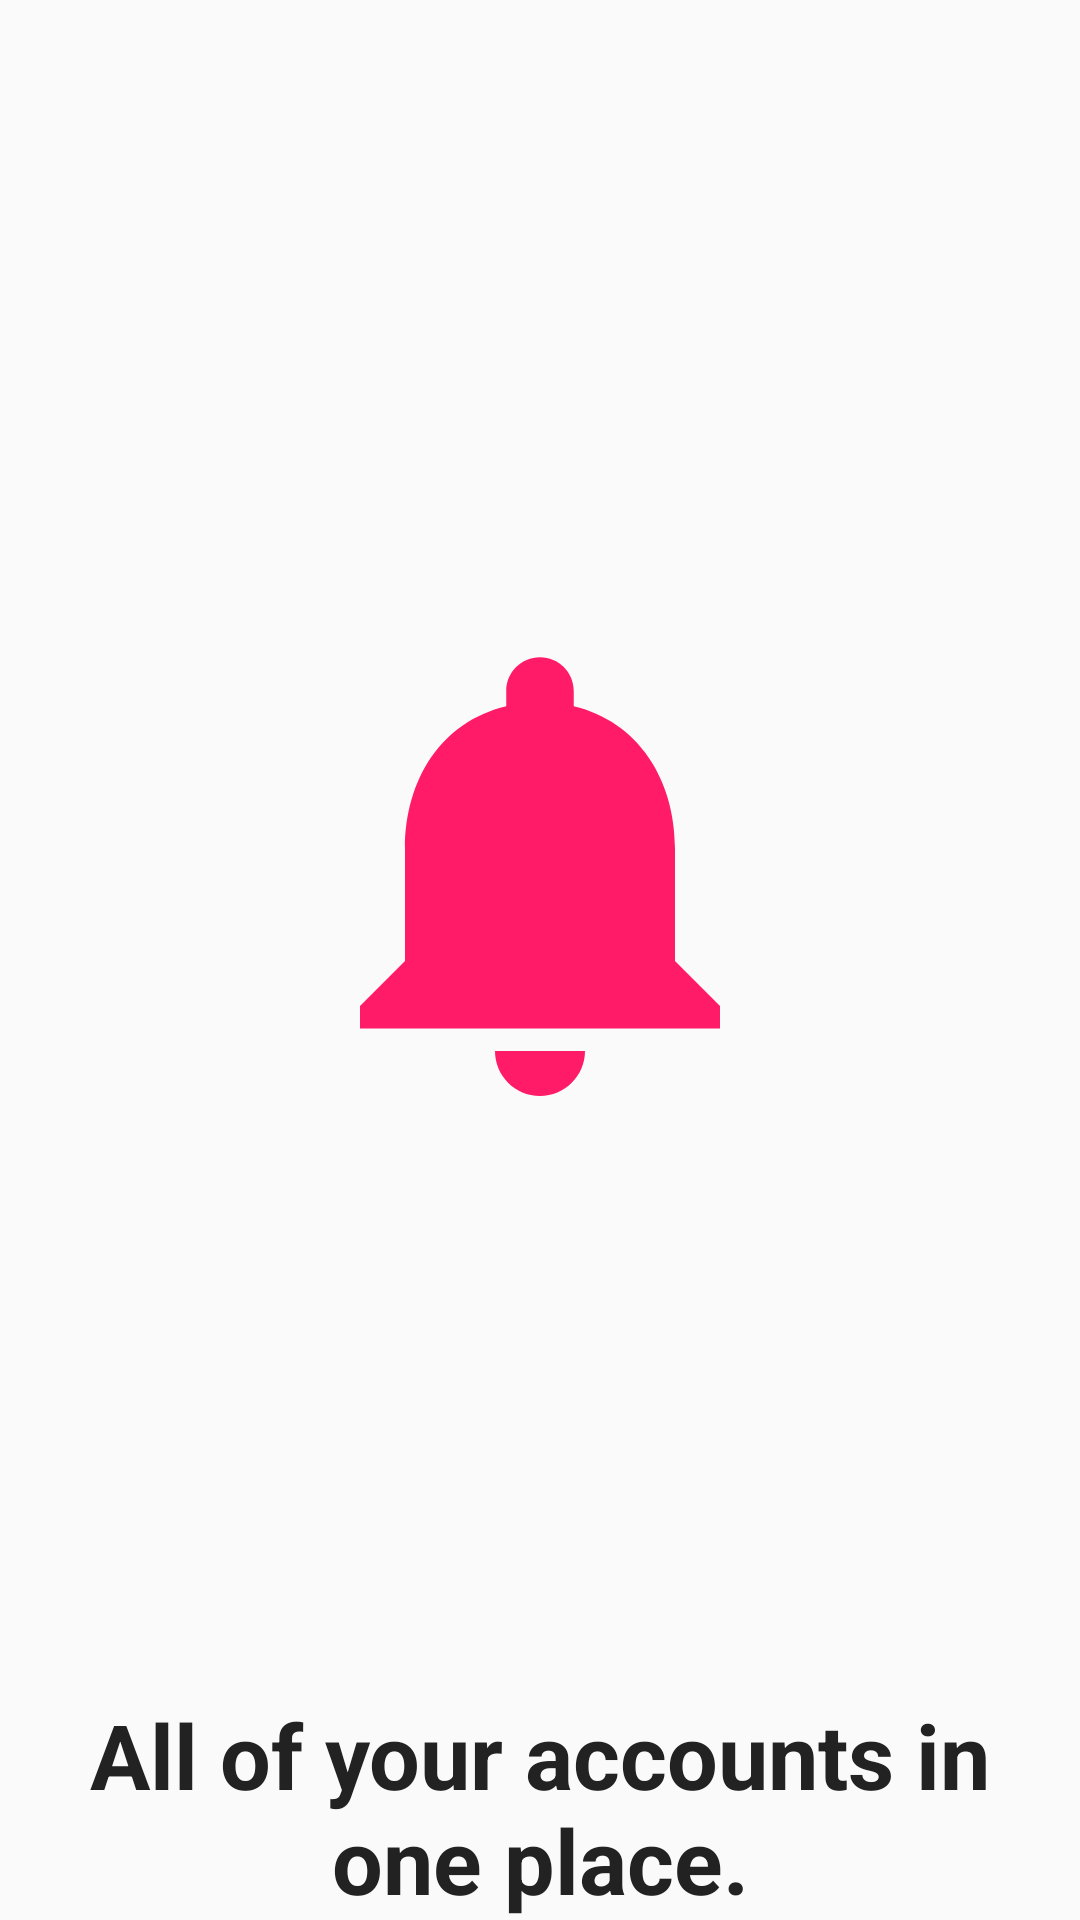

Android layout source for this screen:
<!-- AndroidManifest.xml: application theme AppTheme -->
<!-- res/layout/fragment_welcome_two.xml -->
<?xml version="1.0" encoding="utf-8"?>
<androidx.constraintlayout.widget.ConstraintLayout xmlns:android="http://schemas.android.com/apk/res/android"
    xmlns:app="http://schemas.android.com/apk/res-auto"
    xmlns:tools="http://schemas.android.com/tools"
    android:layout_width="match_parent"
    android:layout_height="wrap_content">


    <TextView
        android:id="@+id/tv_fragment_pager_two"
        android:layout_width="0dp"
        android:layout_height="wrap_content"
        android:layout_marginStart="16dp"
        android:layout_marginEnd="16dp"
        android:text="@string/welcome_text_two"
        android:textAlignment="center"
        android:textColor="@color/colorBlack"
        android:textSize="30sp"
        android:textStyle="bold"
        app:layout_constraintBottom_toBottomOf="parent"
        app:layout_constraintEnd_toEndOf="parent"
        app:layout_constraintStart_toStartOf="parent" />

    <ImageView
        android:id="@+id/iv_welcome_two"
        android:layout_width="180dp"
        android:layout_height="180dp"
        android:layout_marginStart="32dp"
        android:layout_marginTop="24dp"
        android:layout_marginEnd="32dp"
        android:layout_marginBottom="8dp"
        android:contentDescription="@string/welcome_text_two"
        app:layout_constraintBottom_toTopOf="@+id/tv_fragment_pager_two"
        app:layout_constraintDimensionRatio="w,1:1"
        app:layout_constraintEnd_toEndOf="parent"
        app:layout_constraintStart_toStartOf="parent"
        app:layout_constraintTop_toTopOf="parent"
        app:srcCompat="@drawable/ic_notifications_24dp" />
</androidx.constraintlayout.widget.ConstraintLayout>
<!-- resources referenced by this layout -->
<resources>
  <color name="colorBlack">#232223</color>
  <!-- drawable ic_notifications_24dp (drawable) -->
  <vector android:height="24dp" android:tint="#FF1B68"
      android:viewportHeight="24.0" android:viewportWidth="24.0"
      android:width="24dp" xmlns:android="http://schemas.android.com/apk/res/android">
      <path android:fillColor="#FF000000" android:pathData="M12,22c1.1,0 2,-0.9 2,-2h-4c0,1.1 0.89,2 2,2zM18,16v-5c0,-3.07 -1.64,-5.64 -4.5,-6.32L13.5,4c0,-0.83 -0.67,-1.5 -1.5,-1.5s-1.5,0.67 -1.5,1.5v0.68C7.63,5.36 6,7.92 6,11v5l-2,2v1h16v-1l-2,-2z"/>
  </vector>
  <string name="welcome_text_two">All of your accounts in one place.</string>
  <style name="AppTheme" parent="Theme.AppCompat.Light.NoActionBar">
          
          <item name="colorPrimary">@color/colorPrimary</item>
          <item name="colorPrimaryDark">@color/colorPrimaryDark</item>
          <item name="colorAccent">@color/colorAccent</item>
      </style>
  <color name="colorPrimary">#3F51B5</color>
  <color name="colorPrimaryDark">#303F9F</color>
  <color name="colorAccent">#ff1b68</color>
</resources>
